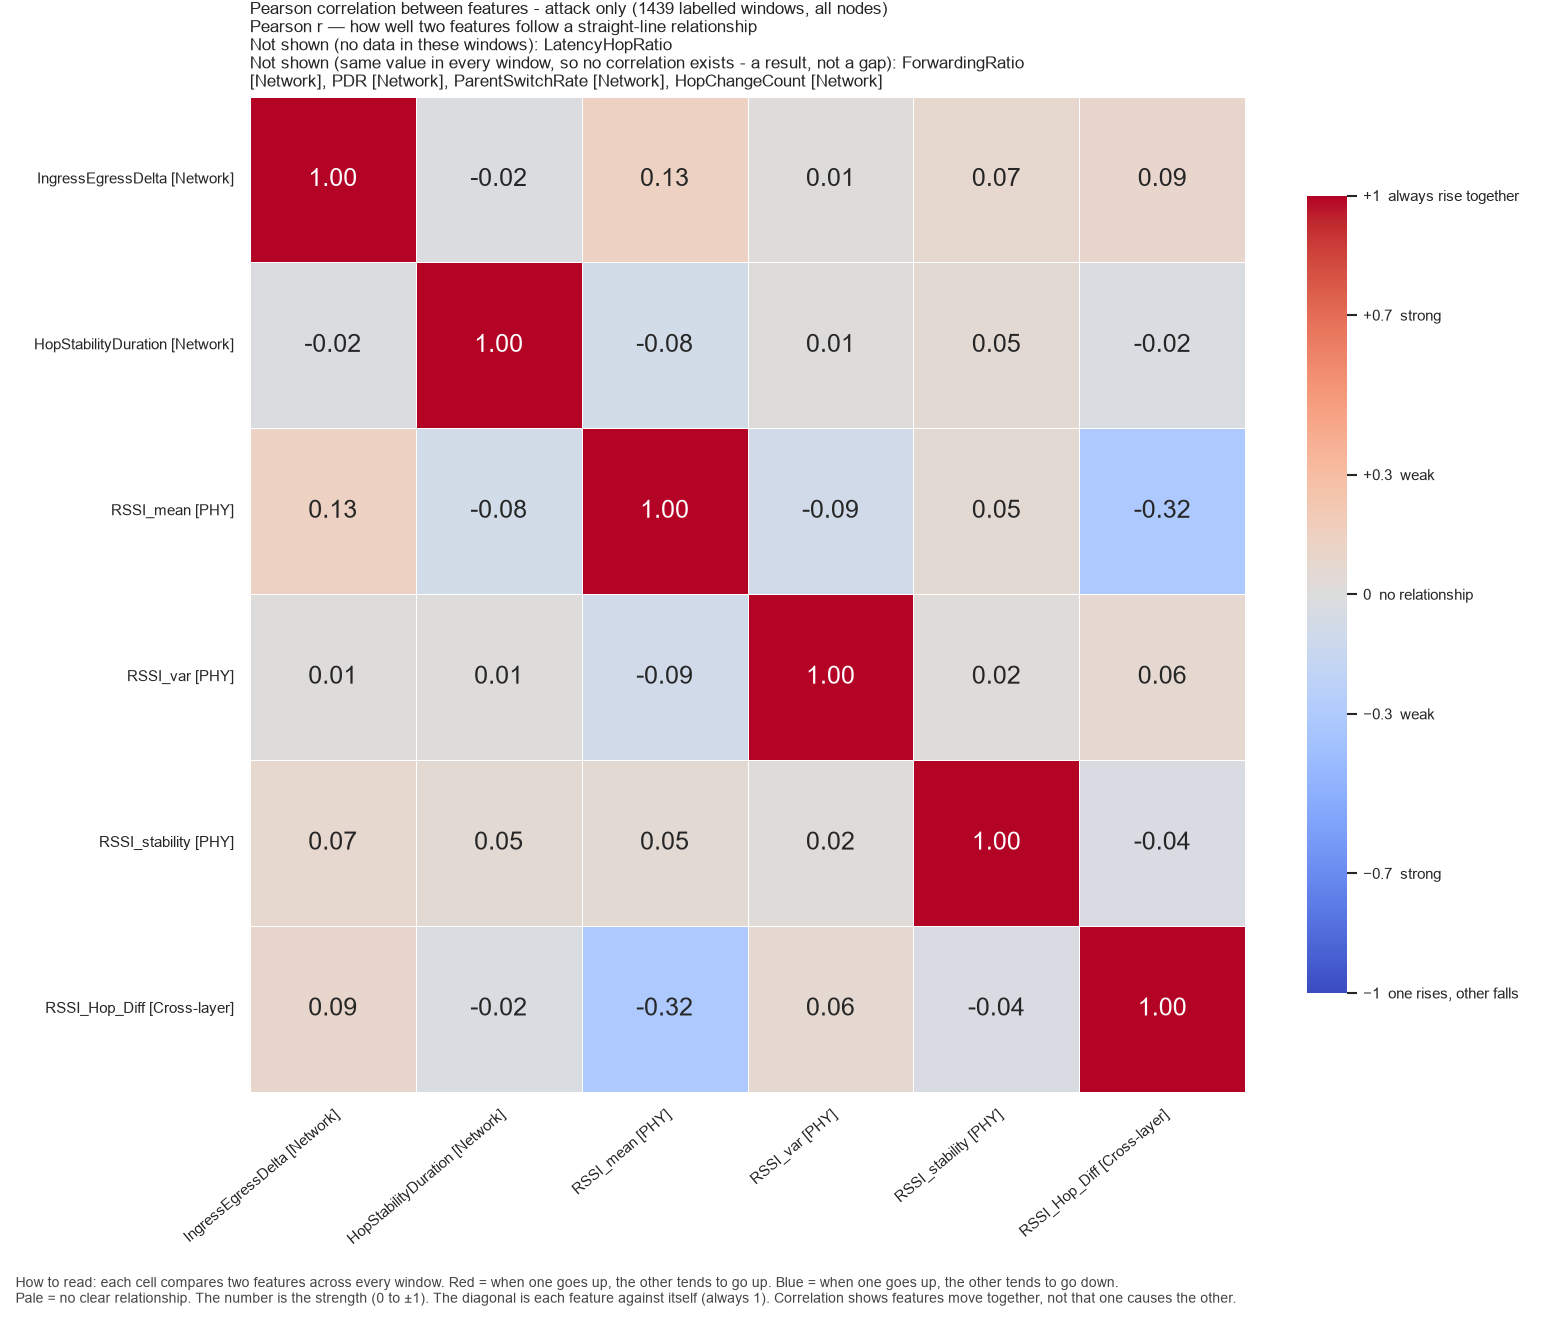

Values plotted in this chart, from the file beside it:
, IngressEgressDelta, HopStabilityDuration, RSSI_mean, RSSI_var, RSSI_stability, RSSI_Hop_Diff
IngressEgressDelta, 1.0, -0.01586, 0.1347, 0.01323, 0.07347, 0.09059
HopStabilityDuration, -0.01586, 1.0, -0.08, 0.01043, 0.04821, -0.02496
RSSI_mean, 0.1347, -0.08, 1.0, -0.08696, 0.0476, -0.3173
RSSI_var, 0.01323, 0.01043, -0.08696, 1.0, 0.02221, 0.0643
RSSI_stability, 0.07347, 0.04821, 0.0476, 0.02221, 1.0, -0.03891
RSSI_Hop_Diff, 0.09059, -0.02496, -0.3173, 0.0643, -0.03891, 1.0
